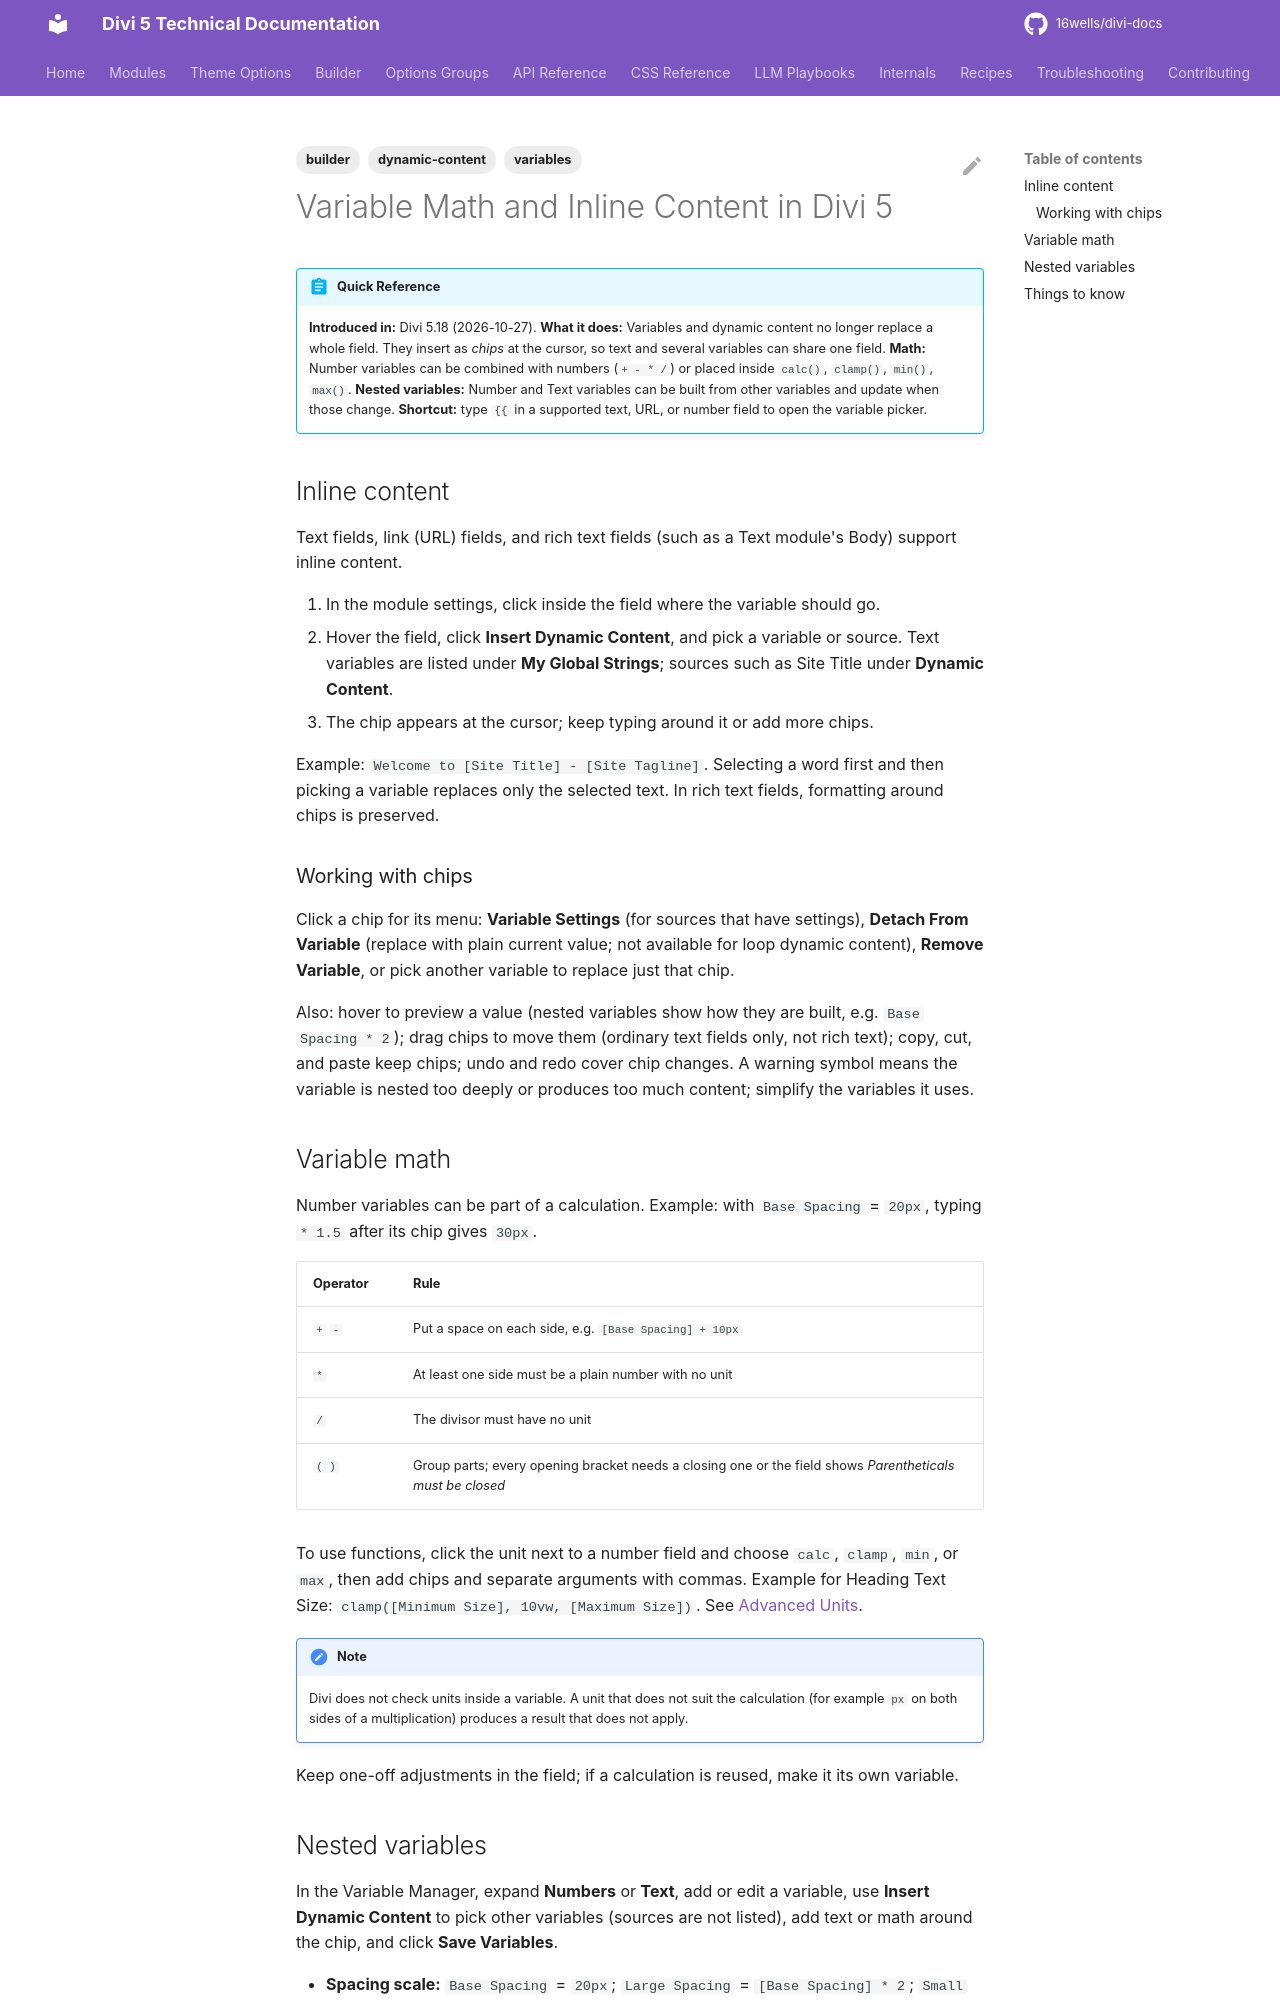

repository: 16wells/divi-docs · page: builder/variable-math-and-inline-content-in-divi-5/index.html · generator: mkdocs

---
title: "Variable Math and Inline Content in Divi 5"
description: "Divi 5 inline variables and dynamic content chips, variable math with calc/clamp/min/max, and nested variables."
category: builder
tags: [builder, variables, dynamic-content]
related: []
divi_version: "5.18+"
last_updated: 2026-11-04
source_url: "https://help.elegantthemes.com/en/articles/17741586-variable-math-and-inline-content-in-divi-5"
---

# Variable Math and Inline Content in Divi 5

!!! abstract "Quick Reference"
    **Introduced in:** Divi 5.18 (2026-10-27).
    **What it does:** Variables and dynamic content no longer replace a whole field. They insert as *chips* at the cursor, so text and several variables can share one field.
    **Math:** Number variables can be combined with numbers (`+ - * /`) or placed inside `calc()`, `clamp()`, `min()`, `max()`.
    **Nested variables:** Number and Text variables can be built from other variables and update when those change.
    **Shortcut:** type `{{` in a supported text, URL, or number field to open the variable picker.

## Inline content

Text fields, link (URL) fields, and rich text fields (such as a Text module's Body) support inline content.

1. In the module settings, click inside the field where the variable should go.
2. Hover the field, click **Insert Dynamic Content**, and pick a variable or source. Text variables are listed under **My Global Strings**; sources such as Site Title under **Dynamic Content**.
3. The chip appears at the cursor; keep typing around it or add more chips.

Example: `Welcome to [Site Title] - [Site Tagline]`. Selecting a word first and then picking a variable replaces only the selected text. In rich text fields, formatting around chips is preserved.

### Working with chips

Click a chip for its menu: **Variable Settings** (for sources that have settings), **Detach From Variable** (replace with plain current value; not available for loop dynamic content), **Remove Variable**, or pick another variable to replace just that chip.

Also: hover to preview a value (nested variables show how they are built, e.g. `Base Spacing * 2`); drag chips to move them (ordinary text fields only, not rich text); copy, cut, and paste keep chips; undo and redo cover chip changes. A warning symbol means the variable is nested too deeply or produces too much content; simplify the variables it uses.

## Variable math

Number variables can be part of a calculation. Example: with `Base Spacing` = `20px`, typing `* 1.5` after its chip gives `30px`.

| Operator | Rule |
|---|---|
| `+` `-` | Put a space on each side, e.g. `[Base Spacing] + 10px` |
| `*` | At least one side must be a plain number with no unit |
| `/` | The divisor must have no unit |
| `( )` | Group parts; every opening bracket needs a closing one or the field shows *Parentheticals must be closed* |

To use functions, click the unit next to a number field and choose `calc`, `clamp`, `min`, or `max`, then add chips and separate arguments with commas. Example for Heading Text Size: `clamp([Minimum Size], 10vw, [Maximum Size])`. See [Advanced Units](advanced-units.md).

!!! note
    Divi does not check units inside a variable. A unit that does not suit the calculation (for example `px` on both sides of a multiplication) produces a result that does not apply.

Keep one-off adjustments in the field; if a calculation is reused, make it its own variable.
